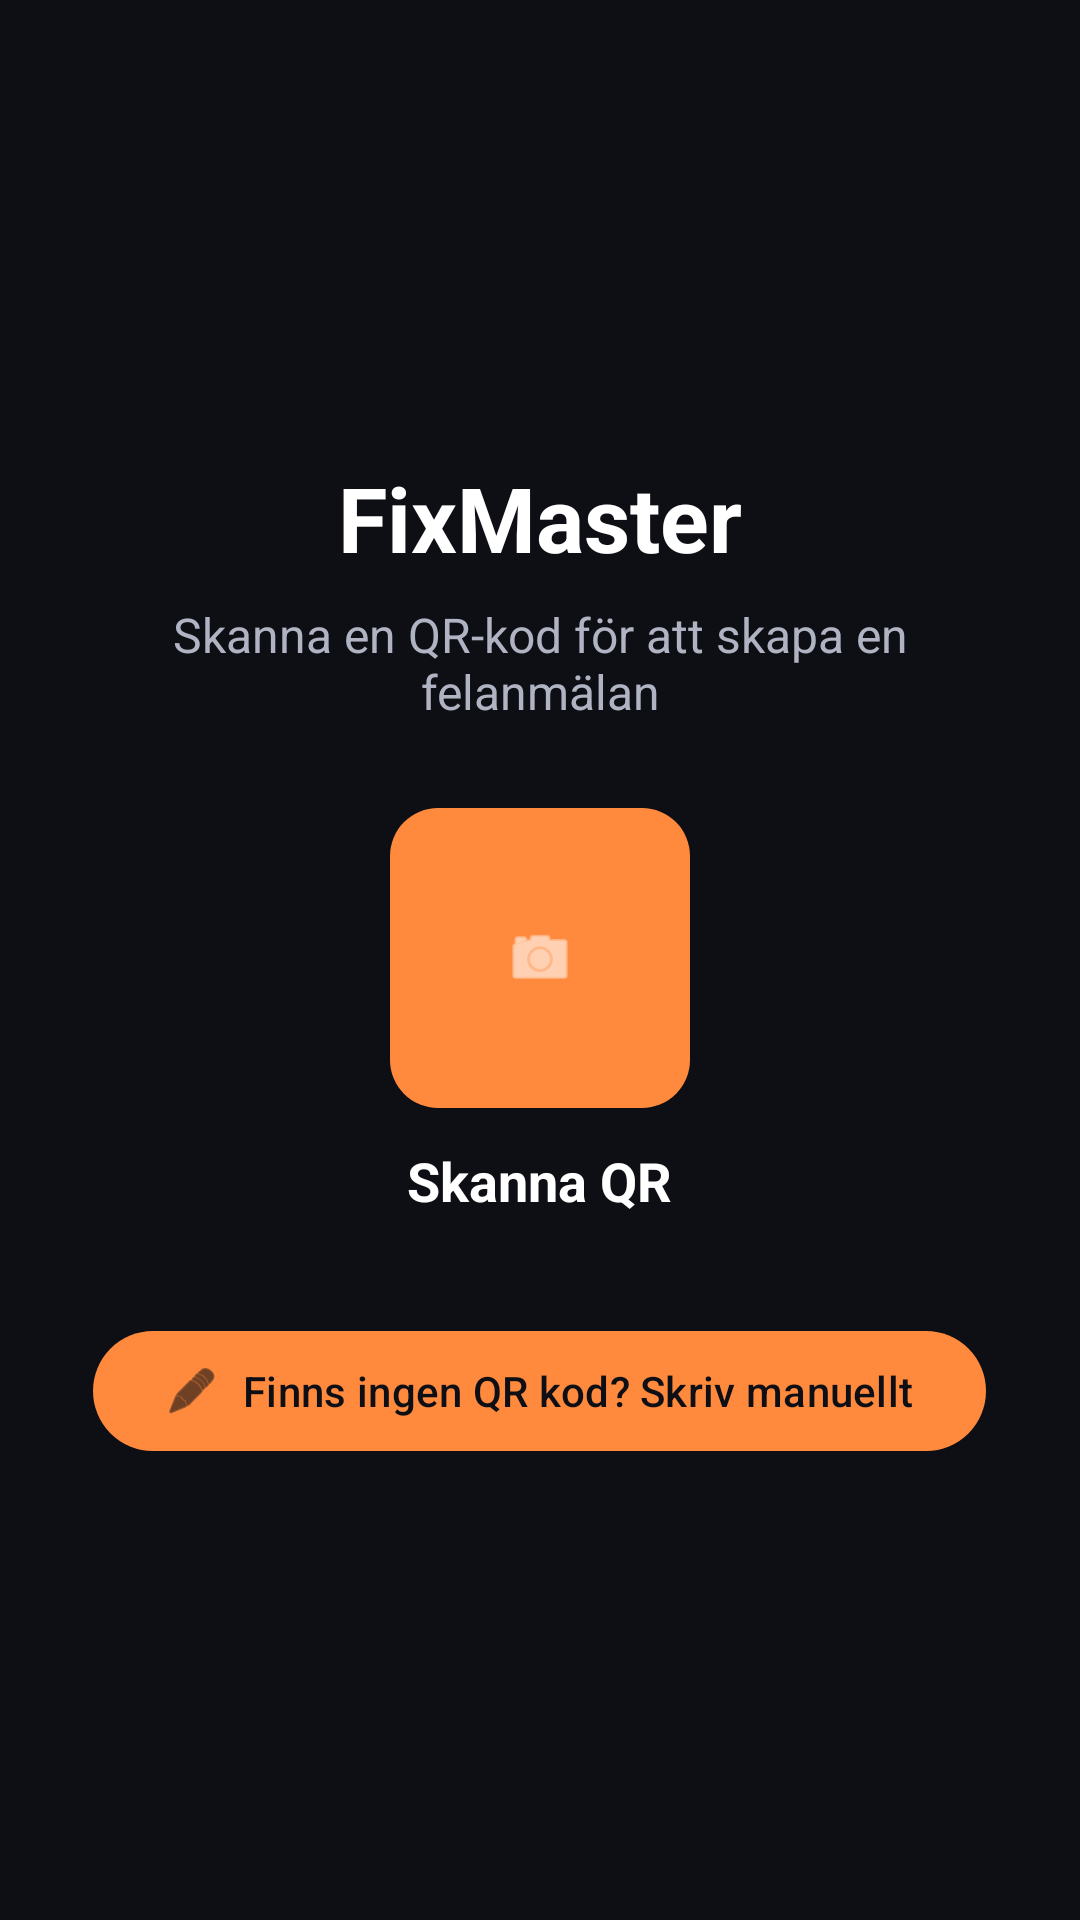

The Android layout XML behind this screen, and the referenced resources:
<!-- AndroidManifest.xml: application theme Theme.FixMaster -->
<!-- res/layout/activity_main.xml -->
<?xml version="1.0" encoding="utf-8"?>
<androidx.constraintlayout.widget.ConstraintLayout
    xmlns:android="http://schemas.android.com/apk/res/android"
    xmlns:app="http://schemas.android.com/apk/res-auto"
    xmlns:tools="http://schemas.android.com/tools"
    android:id="@+id/main"
    android:layout_width="match_parent"
    android:layout_height="match_parent"
    android:padding="24dp"
    android:background="@color/fm_background"
    tools:context=".MainActivity">

    <LinearLayout
        android:id="@+id/centerContainer"
        android:layout_width="0dp"
        android:layout_height="wrap_content"
        android:orientation="vertical"
        android:gravity="center"
        app:layout_constraintTop_toTopOf="parent"
        app:layout_constraintBottom_toBottomOf="parent"
        app:layout_constraintStart_toStartOf="parent"
        app:layout_constraintEnd_toEndOf="parent">

        
        <TextView
            android:id="@+id/tvTitle"
            android:layout_width="wrap_content"
            android:layout_height="wrap_content"
            android:text="@string/app_name"
            android:textSize="30sp"
            android:textStyle="bold"
            android:textColor="@color/fm_text_primary"
            android:gravity="center"
            android:textAlignment="center" />

        
        <TextView
            android:id="@+id/tvSubtitle"
            android:layout_width="match_parent"
            android:layout_height="wrap_content"
            android:layout_marginTop="8dp"
            android:text="@string/subtitle_scan"
            android:textSize="16sp"
            android:textColor="@color/fm_text_secondary"
            android:gravity="center"
            android:textAlignment="center" />

        <View
            android:layout_width="match_parent"
            android:layout_height="28dp" />

        
        <com.google.android.material.floatingactionbutton.FloatingActionButton
            android:id="@+id/fab_scan_qr"
            android:layout_width="100dp"
            android:layout_height="100dp"
            app:fabCustomSize="100dp"
            android:src="@android:drawable/ic_menu_camera"
            android:contentDescription="@string/cd_scan_qr"
            app:tint="@android:color/white"
            app:backgroundTint="@color/fm_primary"
            app:rippleColor="@color/fm_ripple"

            app:elevation="0dp"
            app:pressedTranslationZ="0dp"
            android:stateListAnimator="@null" />

        <TextView
            android:id="@+id/tvScanLabel"
            android:layout_width="wrap_content"
            android:layout_height="wrap_content"
            android:layout_marginTop="12dp"
            android:text="@string/scan_label"
            android:textSize="18sp"
            android:textStyle="bold"
            android:textColor="@color/fm_text_primary"
            android:gravity="center"
            android:textAlignment="center" />

        <View
            android:layout_width="match_parent"
            android:layout_height="34dp" />

        
        <com.google.android.material.button.MaterialButton
            android:id="@+id/test2"
            android:layout_width="wrap_content"
            android:layout_height="wrap_content"
            android:text="@string/finns_ingen_qr_kod_skriv_manuellt"
            app:icon="@android:drawable/ic_menu_edit" />


    </LinearLayout>

</androidx.constraintlayout.widget.ConstraintLayout>
<!-- resources referenced by this layout -->
<resources>
  <color name="fm_background">#0E0F14</color>
  <color name="fm_primary">#FF8A3D</color>
  <color name="fm_ripple">#66FF8A3D</color>
  <color name="fm_text_primary">#FFFFFF</color>
  <color name="fm_text_secondary">#B0B3C2</color>
  <string name="app_name">FixMaster</string>
  <string name="cd_scan_qr">Skanna QR-kod</string>
  <string name="finns_ingen_qr_kod_skriv_manuellt">Finns ingen QR kod? Skriv manuellt</string>
  <string name="scan_label">Skanna QR</string>
  <string name="subtitle_scan">Skanna en QR-kod för att skapa en felanmälan</string>
  <style name="Theme.FixMaster" parent="Theme.Material3.Dark.NoActionBar">
  
          
          <item name="android:windowBackground">@color/fm_background</item>
  
          
          <item name="colorPrimary">@color/fm_primary</item>
          <item name="colorSecondary">@color/fm_secondary</item>
  
          <item name="colorSurface">@color/fm_surface</item>
          <item name="colorOnSurface">@color/fm_on_surface</item>
          <item name="colorOnPrimary">@color/fm_on_primary</item>
  
          
          <item name="colorControlHighlight">@color/fm_ripple</item>
  
          
          <item name="materialButtonStyle">@style/Widget.FixMaster.Button</item>
  
      </style>
  <color name="fm_secondary">#FFC199</color>
  <color name="fm_surface">#181A22</color>
  <color name="fm_on_surface">#FFFFFF</color>
  <color name="fm_on_primary">#0E0F14</color>
  <style name="Widget.FixMaster.Button" parent="Widget.Material3.Button">
          <item name="elevation">0dp</item>
          <item name="android:stateListAnimator">@null</item>
          <item name="rippleColor">@color/fm_ripple</item>
      </style>
</resources>
